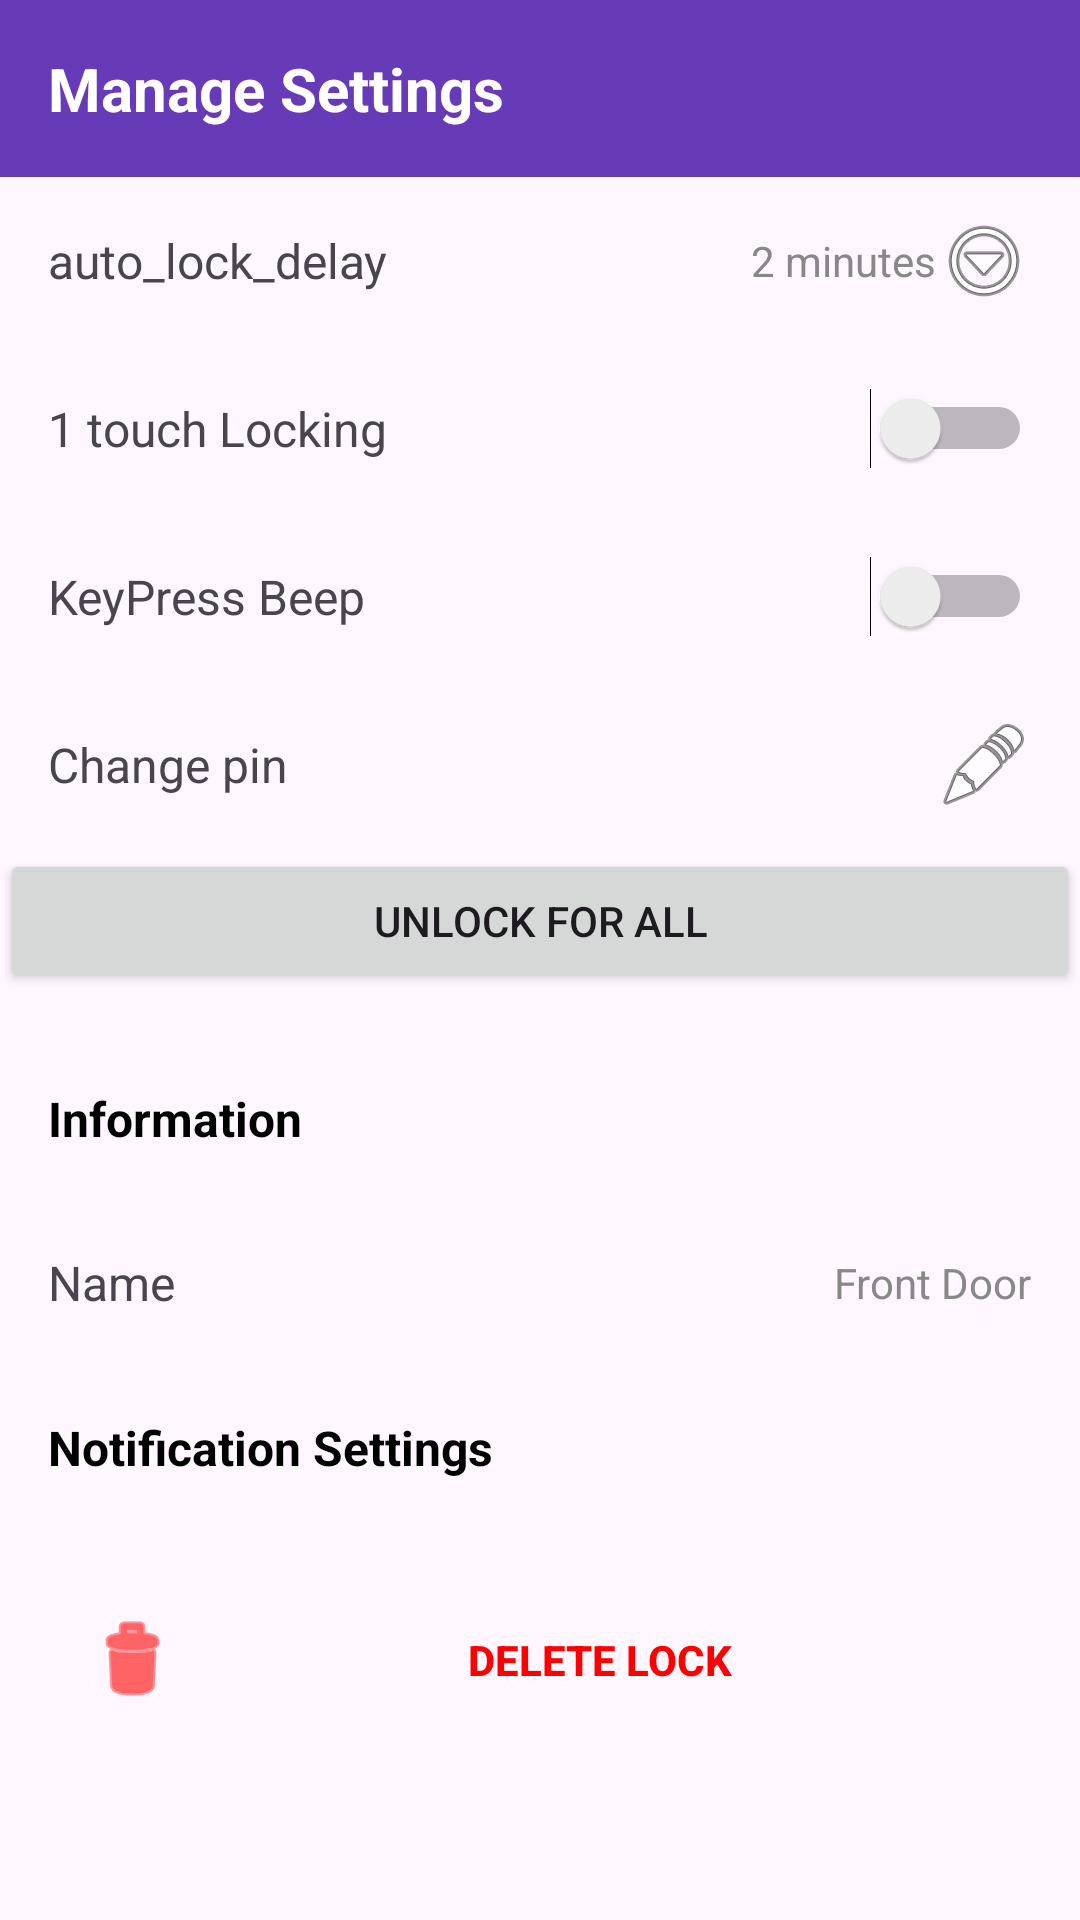

Write the Android layout XML for this screen, with the resource values it uses.
<!-- AndroidManifest.xml: application theme Theme.Material3.Light -->
<!-- res/layout/activity_settings.xml -->
<?xml version="1.0" encoding="utf-8"?>
<LinearLayout xmlns:android="http://schemas.android.com/apk/res/android"
    xmlns:tools="http://schemas.android.com/tools"
    android:layout_width="match_parent"
    android:layout_height="match_parent"
    android:orientation="vertical"
    android:background="@drawable/img_f"
    tools:context=".settings">

    
    <LinearLayout
        android:layout_width="match_parent"
        android:layout_height="wrap_content"
        android:background="#673AB7"
        android:orientation="vertical"
        android:padding="16dp">

        <TextView
            android:layout_width="wrap_content"
            android:layout_height="wrap_content"
            android:text="Manage Settings"
            android:textColor="@android:color/white"
            android:textSize="20sp"
            android:textStyle="bold" />
    </LinearLayout>

    
    <ScrollView
        android:layout_width="match_parent"
        android:layout_height="match_parent">

        <LinearLayout
            android:layout_width="match_parent"
            android:layout_height="wrap_content"
            android:orientation="vertical">

            
            <LinearLayout
                android:id="@+id/layout_auto_lock_delay"
                android:layout_width="match_parent"
                android:layout_height="56dp"
                android:gravity="center_vertical"
                android:paddingStart="16dp"
                android:paddingEnd="16dp"
                android:clickable="true"
                android:focusable="true"
                android:foreground="?attr/selectableItemBackgroundBorderless">

                <TextView
                    android:layout_width="0dp"
                    android:layout_height="wrap_content"
                    android:layout_weight="1"
                    android:text="@string/Auto_lock_delay"
                    android:textSize="16sp" />

                <TextView
                    android:id="@+id/text_auto_lock_value"
                    android:layout_width="wrap_content"
                    android:layout_height="wrap_content"
                    android:text="2 minutes"
                    android:textColor="#888888"
                    android:textSize="14sp" />

                <ImageView
                    android:layout_width="wrap_content"
                    android:layout_height="wrap_content"
                    android:src="@android:drawable/ic_menu_more" />
            </LinearLayout>

            
            <LinearLayout
                android:layout_width="match_parent"
                android:layout_height="56dp"
                android:gravity="center_vertical"
                android:paddingStart="16dp"
                android:paddingEnd="16dp">

                <TextView
                    android:layout_width="0dp"
                    android:layout_height="wrap_content"
                    android:layout_weight="1"
                    android:text="@string/_1_touch_locking"
                    android:textSize="16sp" />

                <Switch
                    android:id="@+id/switch_one_touch"
                    android:layout_width="wrap_content"
                    android:layout_height="wrap_content" />
            </LinearLayout>

            
            <LinearLayout
                android:layout_width="match_parent"
                android:layout_height="56dp"
                android:gravity="center_vertical"
                android:paddingStart="16dp"
                android:paddingEnd="16dp">

                <TextView
                    android:layout_width="0dp"
                    android:layout_height="wrap_content"
                    android:layout_weight="1"
                    android:text="@string/keypress_beep"
                    android:textSize="16sp" />

                <Switch
                    android:id="@+id/switch_keypress_beep"
                    android:layout_width="wrap_content"
                    android:layout_height="wrap_content" />
            </LinearLayout>

            
            <LinearLayout
                android:id="@+id/layout_change_pin"
                android:layout_width="match_parent"
                android:layout_height="56dp"
                android:gravity="center_vertical"
                android:paddingStart="16dp"
                android:paddingEnd="16dp"
                android:clickable="true"
                android:focusable="true"
                android:foreground="?attr/selectableItemBackgroundBorderless">

                <TextView
                    android:layout_width="0dp"
                    android:layout_height="wrap_content"
                    android:layout_weight="1"
                    android:text="@string/change_pin"
                    android:textSize="16sp" />

                <ImageView
                    android:layout_width="wrap_content"
                    android:layout_height="wrap_content"
                    android:src="@android:drawable/ic_menu_edit" />
            </LinearLayout>

            <Button
                android:id="@+id/btn_unlock_time"
                android:layout_width="match_parent"
                android:layout_height="wrap_content"
                android:text="@string/unlock_all"
                android:layout_marginBottom="15dp"/>
            <TextView
                android:layout_width="match_parent"
                android:layout_height="wrap_content"
                android:padding="16dp"
                android:text="@string/information"
                android:textSize="16sp"
                android:textStyle="bold"
                android:textColor="#000000" />

            <LinearLayout
                android:layout_width="match_parent"
                android:layout_height="56dp"
                android:gravity="center_vertical"
                android:paddingStart="16dp"
                android:paddingEnd="16dp">

                <TextView
                    android:layout_width="0dp"
                    android:layout_height="wrap_content"
                    android:layout_weight="1"
                    android:text="@string/name"
                    android:textSize="16sp" />

                <TextView
                    android:layout_width="wrap_content"
                    android:layout_height="wrap_content"
                    android:text="@string/front_door"
                    android:textColor="#888888"
                    android:textSize="14sp" />
            </LinearLayout>

            
            <TextView
                android:layout_width="match_parent"
                android:layout_height="wrap_content"
                android:padding="16dp"
                android:text="@string/notification_settings"
                android:textSize="16sp"
                android:textStyle="bold"
                android:textColor="#000000" />

            
            <Button
                android:id="@+id/btn_delete_lock"
                android:layout_width="match_parent"
                android:layout_height="wrap_content"
                android:text="@string/delete_lock"
                android:textColor="#FF0000"
                android:background="@android:color/transparent"
                android:layout_margin="16dp"
                android:padding="12dp"
                android:drawablePadding="8dp"
                android:foreground="?attr/selectableItemBackgroundBorderless"
                android:drawableStart="@android:drawable/ic_menu_delete"
                android:drawableTint="#FF0000"
                android:textStyle="bold" />
        </LinearLayout>
    </ScrollView>
</LinearLayout>
<!-- resources referenced by this layout -->
<resources>
  <string name="Auto_lock_delay">auto_lock_delay</string>
  <string name="_1_touch_locking">1 touch Locking</string>
  <string name="change_pin">Change pin</string>
  <string name="delete_lock">Delete Lock</string>
  <string name="front_door">Front Door</string>
  <string name="information">Information</string>
  <string name="keypress_beep">KeyPress Beep</string>
  <string name="name">Name</string>
  <string name="notification_settings">Notification Settings</string>
  <string name="unlock_all">Unlock for all</string>
</resources>
